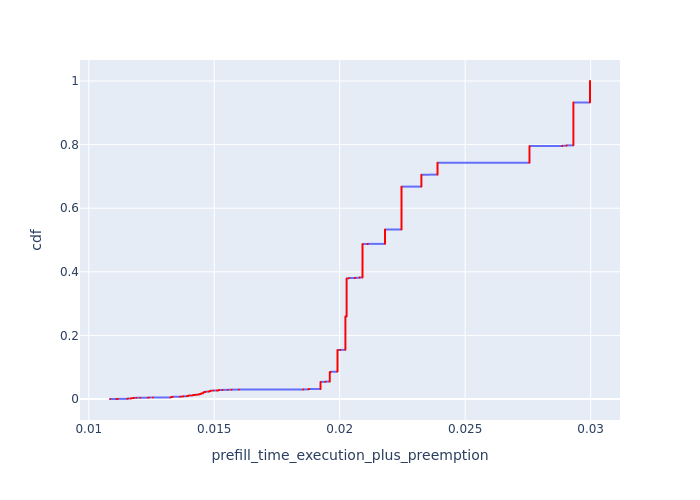

The data file committed next to this chart (first rows):
, Request Id, prefill_time_execution_plus_preemption, cdf
0, 0, 0.01085, 0.000125
1, 1, 0.01111, 0.0002499
2, 2, 0.01116, 0.0003749
3, 3, 0.01154, 0.0004998
4, 4, 0.01154, 0.0006248
5, 5, 0.01154, 0.0007497
6, 6, 0.01154, 0.0008747
7, 7, 0.01154, 0.0009996
8, 8, 0.01154, 0.001125
11, 11, 0.01155, 0.00125
12, 12, 0.01158, 0.001374
23, 23, 0.01168, 0.001499
21, 21, 0.01168, 0.001624
26, 26, 0.01168, 0.001749
24, 24, 0.01168, 0.001874
22, 22, 0.01168, 0.001999
25, 25, 0.01168, 0.002124
27, 27, 0.01168, 0.002249
9, 9, 0.01169, 0.002374
10, 10, 0.01169, 0.002499
13, 13, 0.0117, 0.002624
14, 14, 0.01176, 0.002749
15, 15, 0.01177, 0.002874
16, 16, 0.01177, 0.002999
17, 17, 0.01177, 0.003124
18, 18, 0.01177, 0.003249
28, 28, 0.01178, 0.003374
19, 19, 0.01179, 0.003499
20, 20, 0.0118, 0.003624
35, 35, 0.0119, 0.003749
36, 36, 0.0119, 0.003874
31, 31, 0.01205, 0.003999
34, 34, 0.01205, 0.004123
51, 51, 0.01236, 0.004248
37, 37, 0.01239, 0.004373
38, 38, 0.01239, 0.004498
39, 39, 0.0124, 0.004623
40, 40, 0.0124, 0.004748
41, 41, 0.01255, 0.004873
58, 58, 0.01326, 0.004998
59, 59, 0.01326, 0.005123
61, 61, 0.01326, 0.005248
55, 55, 0.01326, 0.005373
57, 57, 0.01326, 0.005498
60, 60, 0.01326, 0.005623
29, 29, 0.01328, 0.005748
30, 30, 0.01328, 0.005873
62, 62, 0.01329, 0.005998
54, 54, 0.0133, 0.006123
56, 56, 0.0133, 0.006248
32, 32, 0.01331, 0.006373
33, 33, 0.01331, 0.006498
65, 65, 0.01333, 0.006623
66, 66, 0.01333, 0.006747
46, 46, 0.01333, 0.006872
67, 67, 0.01335, 0.006997
68, 68, 0.01335, 0.007122
235, 235, 0.01363, 0.007247
232, 232, 0.01364, 0.007372
238, 238, 0.01364, 0.007497
... 7,943 more rows
